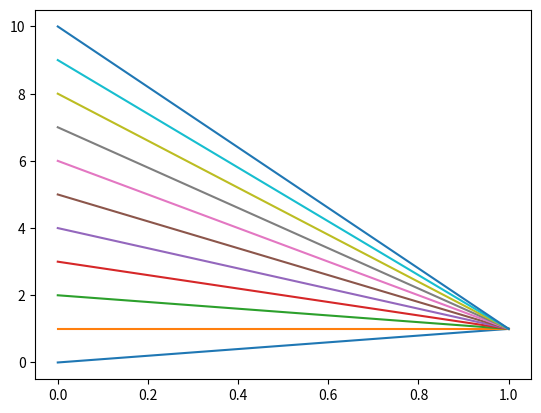

Recreate this plot in Python.
import matplotlib.pyplot as plt

def graphcurve(xmin,xmax,xres,function, *args):
    x,y = [],[]
    i=xmin
    while i<=xmax:
        x.append(i)
        y.append(function(x[i],*args))
        i+=xres
    return [x,y]

def line(x,m,b):
    return m*x+b
pointlist = graphcurve(0,10,1,line,0,1)
print(pointlist)

plt.plot(pointlist)

plt.show()
